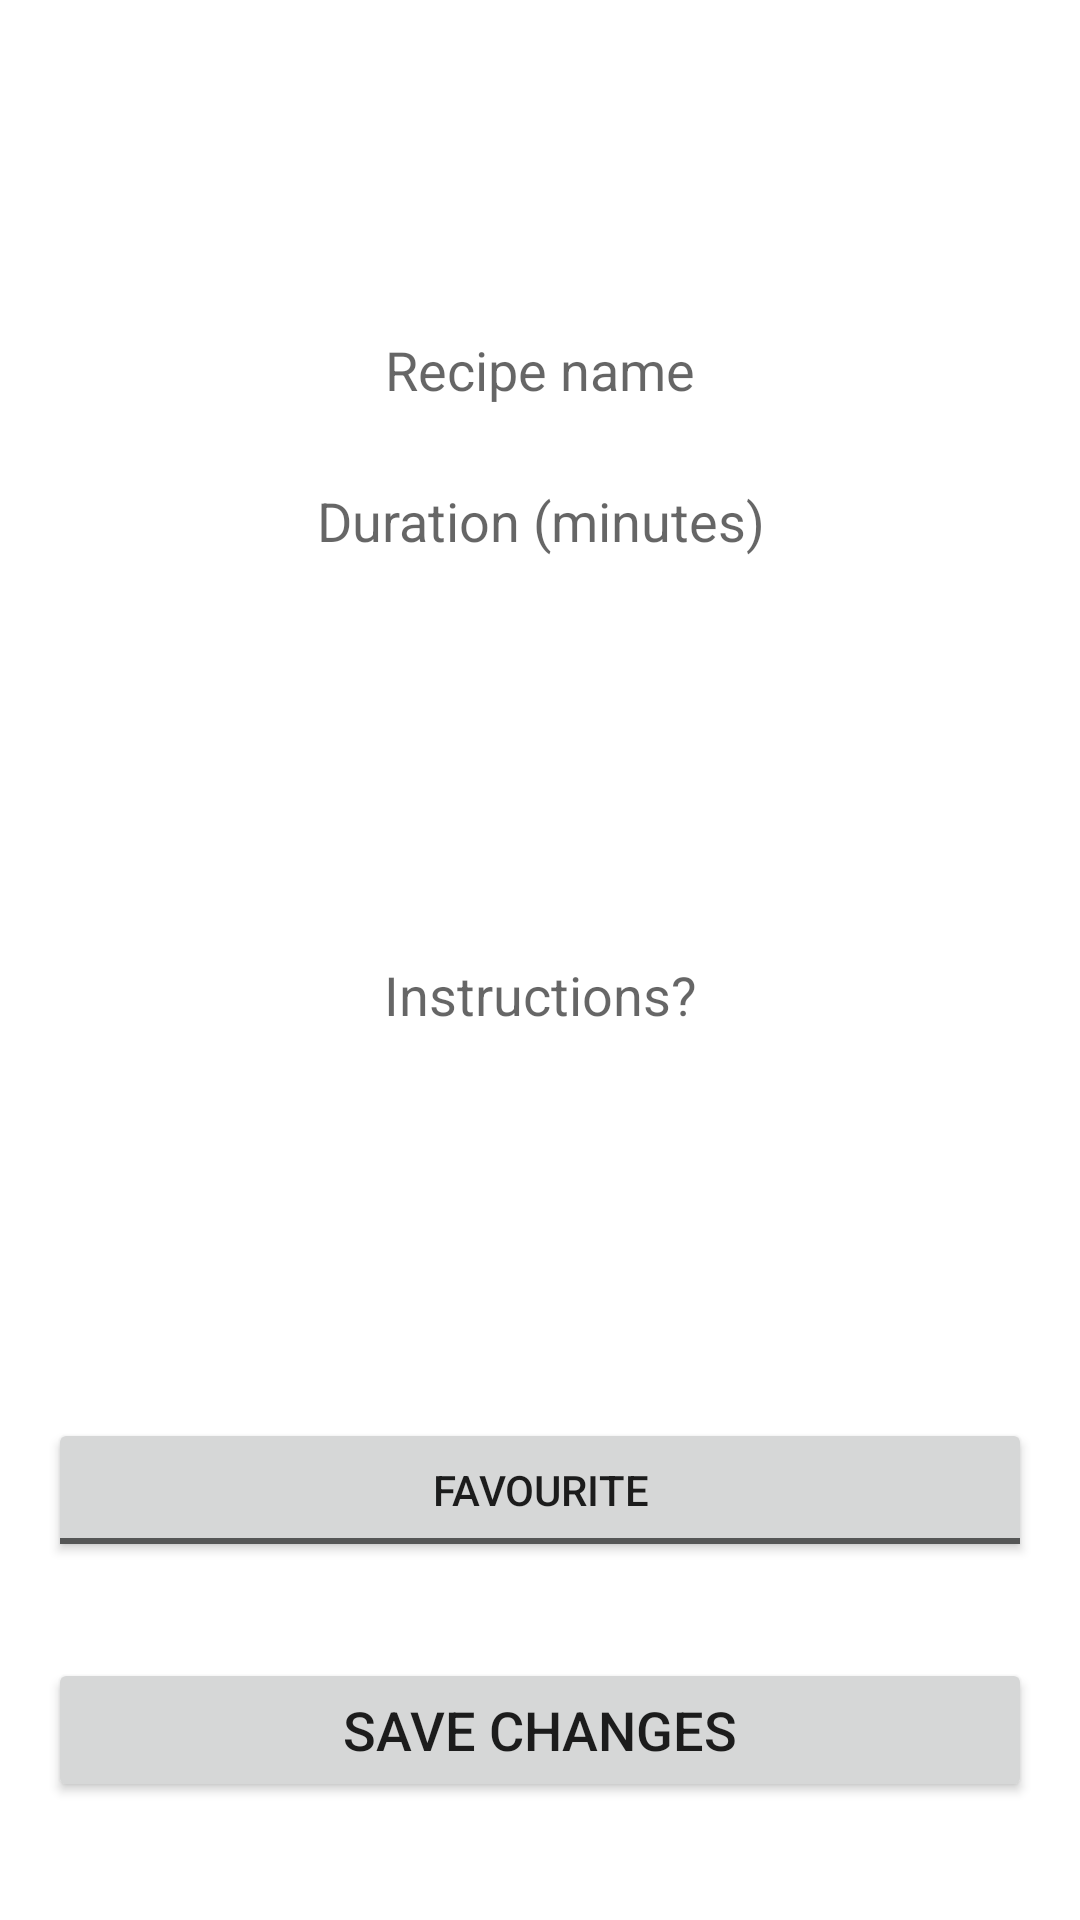

The Android layout XML behind this screen, and the referenced resources:
<!-- AndroidManifest.xml: application theme Theme.FoodBuddy -->
<!-- res/layout/activity_edit_recipe.xml -->
<?xml version="1.0" encoding="utf-8"?>
<androidx.constraintlayout.widget.ConstraintLayout xmlns:android="http://schemas.android.com/apk/res/android"
    xmlns:app="http://schemas.android.com/apk/res-auto"
    xmlns:tools="http://schemas.android.com/tools"
    android:layout_width="match_parent"
    android:layout_height="match_parent"
    android:background="@drawable/background"
    tools:context=".AddRecipe">

    <EditText
        android:id="@+id/editRecipeDescription"
        android:layout_width="0dp"
        android:layout_height="250dp"
        android:layout_marginStart="16dp"
        android:layout_marginTop="16dp"
        android:layout_marginEnd="16dp"
        android:background="#FFFFFF"
        android:backgroundTint="@color/white"
        android:ems="10"
        android:hint="Instructions?"
        android:inputType="textMultiLine"
        android:padding="5dp"
        android:textAlignment="center"
        android:textColorHint="?android:attr/textColorHint"
        app:layout_constraintEnd_toEndOf="parent"
        app:layout_constraintHorizontal_bias="0.0"
        app:layout_constraintStart_toStartOf="parent"
        app:layout_constraintTop_toBottomOf="@+id/editRecipeDuration" />

    <TextView
        android:id="@+id/textView"
        android:layout_width="wrap_content"
        android:layout_height="wrap_content"
        android:layout_marginTop="24dp"
        android:fontFamily="cursive"
        android:text="Edit recipe"
        android:textColor="@color/design_default_color_background"
        android:textSize="36sp"
        app:layout_constraintEnd_toEndOf="parent"
        app:layout_constraintHorizontal_bias="0.498"
        app:layout_constraintStart_toStartOf="parent"
        app:layout_constraintTop_toTopOf="parent" />

    <EditText
        android:id="@+id/editRecipeName"
        android:layout_width="0dp"
        android:layout_height="wrap_content"
        android:layout_marginStart="16dp"
        android:layout_marginTop="32dp"
        android:layout_marginEnd="16dp"
        android:background="#000000"
        android:backgroundTint="#FFFFFF"
        android:ems="10"
        android:hint="Recipe name"
        android:inputType="text"
        android:padding="5dp"
        android:textAlignment="center"
        android:textColor="#000000"
        android:textColorHint="?android:attr/textColorHint"
        app:layout_constraintEnd_toEndOf="parent"
        app:layout_constraintHorizontal_bias="0.497"
        app:layout_constraintStart_toStartOf="parent"
        app:layout_constraintTop_toBottomOf="@+id/textView" />

    <EditText
        android:id="@+id/editRecipeDuration"
        android:layout_width="0dp"
        android:layout_height="wrap_content"
        android:layout_marginStart="16dp"
        android:layout_marginTop="16dp"
        android:layout_marginEnd="16dp"
        android:background="#FFFFFF"
        android:backgroundTint="@color/white"
        android:ems="10"
        android:focusableInTouchMode="false"
        android:hint="Duration (minutes)"
        android:inputType="numberDecimal"
        android:padding="5dp"
        android:textAlignment="center"
        android:textColorHint="?android:attr/textColorHint"
        app:layout_constraintEnd_toEndOf="parent"
        app:layout_constraintHorizontal_bias="1.0"
        app:layout_constraintStart_toStartOf="parent"
        app:layout_constraintTop_toBottomOf="@id/editRecipeName" />

    <Button
        android:id="@+id/editRecipeButton"
        android:layout_width="0dp"
        android:layout_height="wrap_content"
        android:layout_marginStart="16dp"
        android:layout_marginTop="32dp"
        android:layout_marginEnd="16dp"
        android:text="Save changes"
        android:textSize="18sp"
        app:layout_constraintEnd_toEndOf="parent"
        app:layout_constraintHorizontal_bias="0.0"
        app:layout_constraintStart_toStartOf="parent"
        app:layout_constraintTop_toBottomOf="@+id/editRecipeFavourite" />

    <ProgressBar
        android:id="@+id/editRecipeProgressBar"
        style="?android:attr/progressBarStyle"
        android:layout_width="wrap_content"
        android:layout_height="wrap_content"
        android:progressTint="@color/purple_200"
        android:visibility="invisible"
        app:layout_constraintBottom_toBottomOf="parent"
        app:layout_constraintEnd_toEndOf="parent"
        app:layout_constraintStart_toStartOf="parent"
        app:layout_constraintTop_toBottomOf="@+id/editRecipeButton" />

    <ToggleButton
        android:id="@+id/editRecipeFavourite"
        android:layout_width="0dp"
        android:layout_height="wrap_content"
        android:layout_marginStart="16dp"
        android:layout_marginTop="16dp"
        android:layout_marginEnd="16dp"
        android:text="ToggleButton"
        android:textOff="FAVOURITE"
        android:textOn="UNFAVOURITE"
        app:layout_constraintEnd_toEndOf="parent"
        app:layout_constraintStart_toStartOf="parent"
        app:layout_constraintTop_toBottomOf="@+id/editRecipeDescription" />

</androidx.constraintlayout.widget.ConstraintLayout>
<!-- resources referenced by this layout -->
<resources>
  <style name="Theme.FoodBuddy" parent="Theme.MaterialComponents.DayNight.DarkActionBar">
          
          <item name="colorPrimary">@color/purple_500</item>
          <item name="colorPrimaryVariant">@color/purple_700</item>
          <item name="colorOnPrimary">@color/white</item>
          
          <item name="colorSecondary">@color/teal_200</item>
          <item name="colorSecondaryVariant">@color/teal_700</item>
          <item name="colorOnSecondary">@color/black</item>
          
          <item name="android:statusBarColor" tools:targetApi="l">?attr/colorPrimaryVariant</item>
          
      </style>
  <!-- not gathered from this repository: default colours our renderer supplied (Android Studio template values) -->
  <color name="purple_200">#FFBB86FC</color>
  <color name="purple_500">#FF6200EE</color>
  <color name="purple_700">#FF3700B3</color>
  <color name="teal_200">#FF03DAC5</color>
  <color name="teal_700">#FF018786</color>
  <color name="black">#FF000000</color>
  <color name="white">#FFFFFFFF</color>
</resources>
